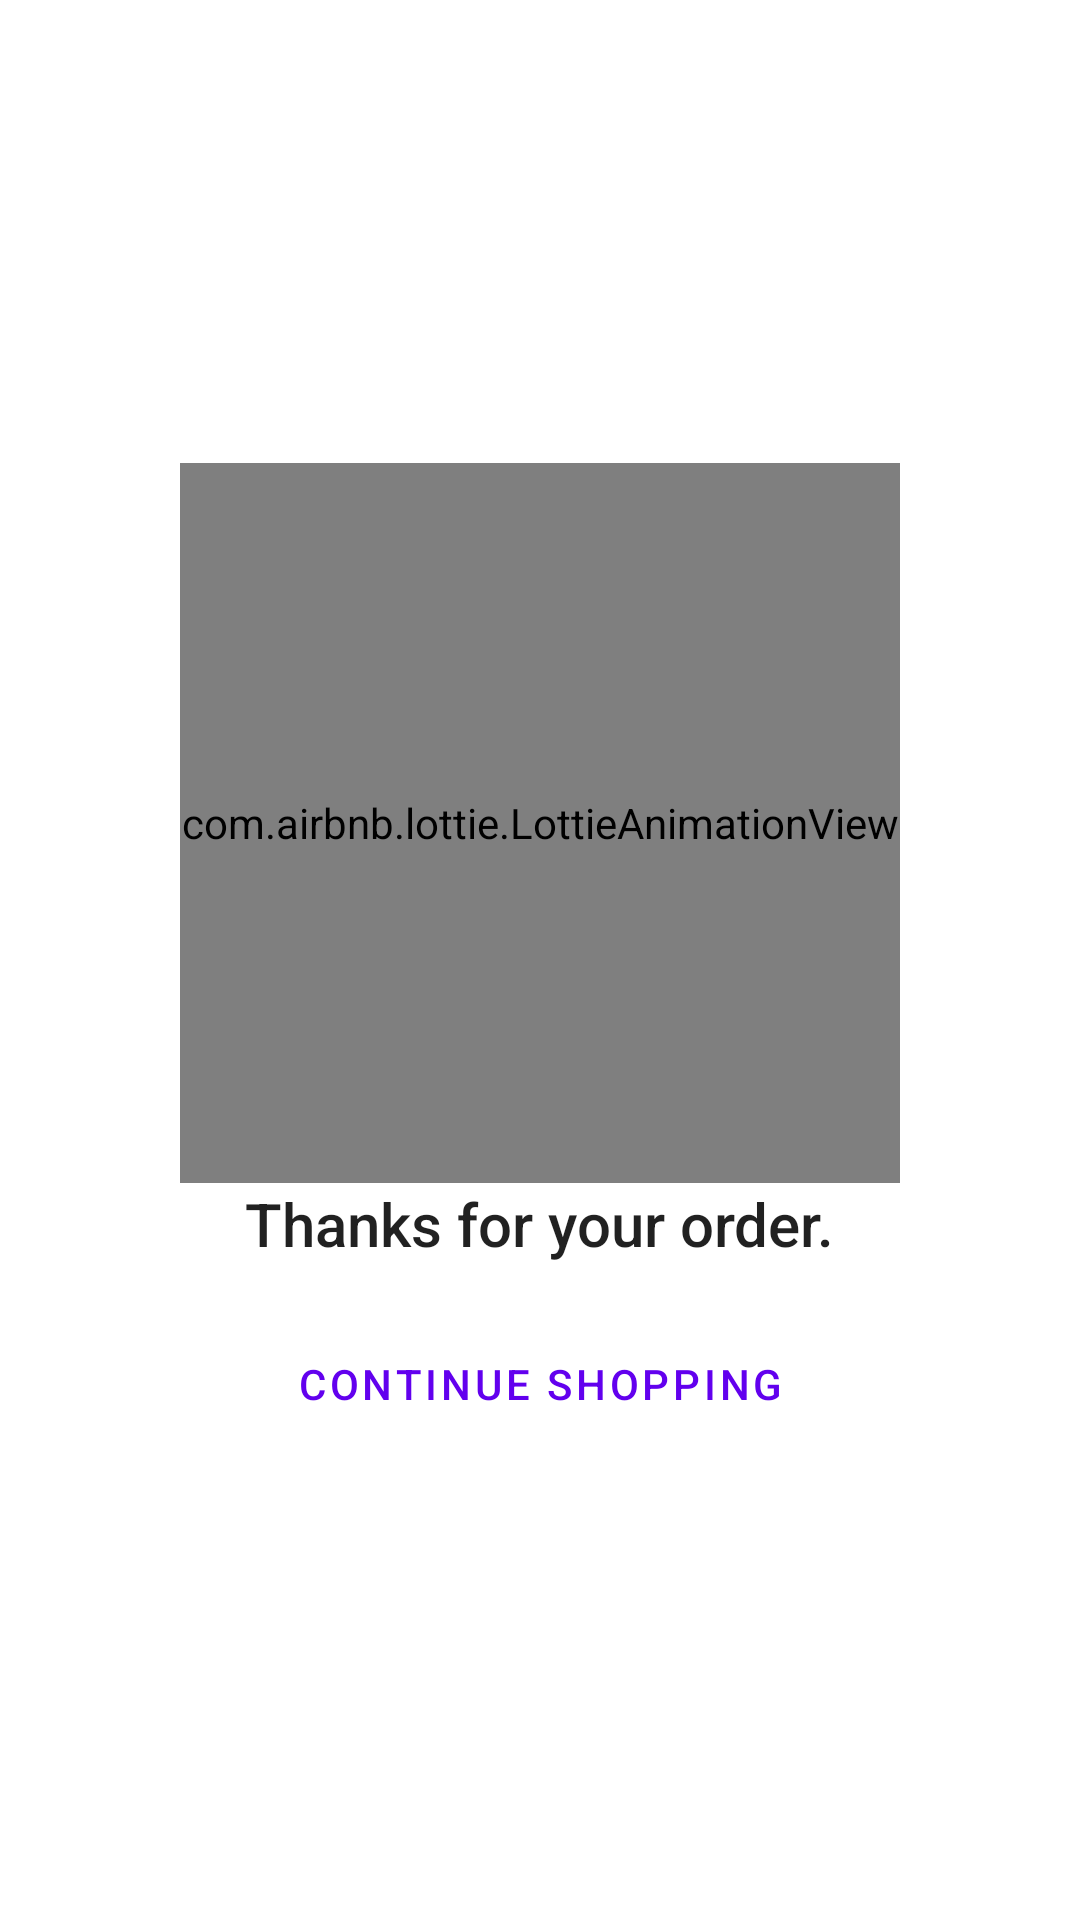

Here is an Android app screen rendered from its layout file. Give the layout XML and the strings, colors and styles it references.
<!-- AndroidManifest.xml: application theme Theme.Onlinedoodh -->
<!-- res/layout/fragment_order.xml -->
<?xml version="1.0" encoding="utf-8"?>
<LinearLayout xmlns:android="http://schemas.android.com/apk/res/android"
    xmlns:tools="http://schemas.android.com/tools"
    android:layout_width="match_parent"
    android:layout_height="match_parent"
    xmlns:app="http://schemas.android.com/apk/res-auto"
    tools:context=".Views.OrderFragment"
    android:orientation="vertical"
    android:gravity="center">


    <com.airbnb.lottie.LottieAnimationView
        android:id="@+id/animation_view2"
        android:layout_width="240dp"
        android:layout_height="240dp"
        app:lottie_rawRes="@raw/done"
        app:lottie_autoPlay="true"
        app:lottie_loop="true"


         />

    <TextView
        android:layout_width="wrap_content"
        android:layout_height="wrap_content"
        android:text="Thanks for your order."
        android:textAppearance="@style/TextAppearance.AppCompat.Title"
        />

    <Space
        android:layout_width="match_parent"
        android:layout_height="16dp"/>

    <Button
        android:id="@+id/continueShoppingButton"
        android:layout_width="wrap_content"
        android:layout_height="wrap_content"
        style="@style/Widget.MaterialComponents.Button.TextButton"
        android:text="Continue Shopping"
        />

</LinearLayout>
<!-- resources referenced by this layout -->
<resources>
  <style name="Theme.Onlinedoodh" parent="Theme.MaterialComponents.Light">
          
  
          <item name="colorPrimaryVariant">@color/purple_700</item>
          <item name="colorOnPrimary">@color/white</item>
          
          <item name="colorSecondary">@color/teal_200</item>
          <item name="colorSecondaryVariant">@color/teal_700</item>
          <item name="colorOnSecondary">@color/black</item>
          
          <item name="android:statusBarColor" tools:targetApi="l">?attr/colorPrimaryVariant</item>
          
      </style>
  <color name="purple_700">#FF3700B3</color>
  <color name="white">#FFFFFFFF</color>
  <color name="teal_200">#FF03DAC5</color>
  <color name="teal_700">#FF018786</color>
  <color name="black">#FF000000</color>
</resources>
